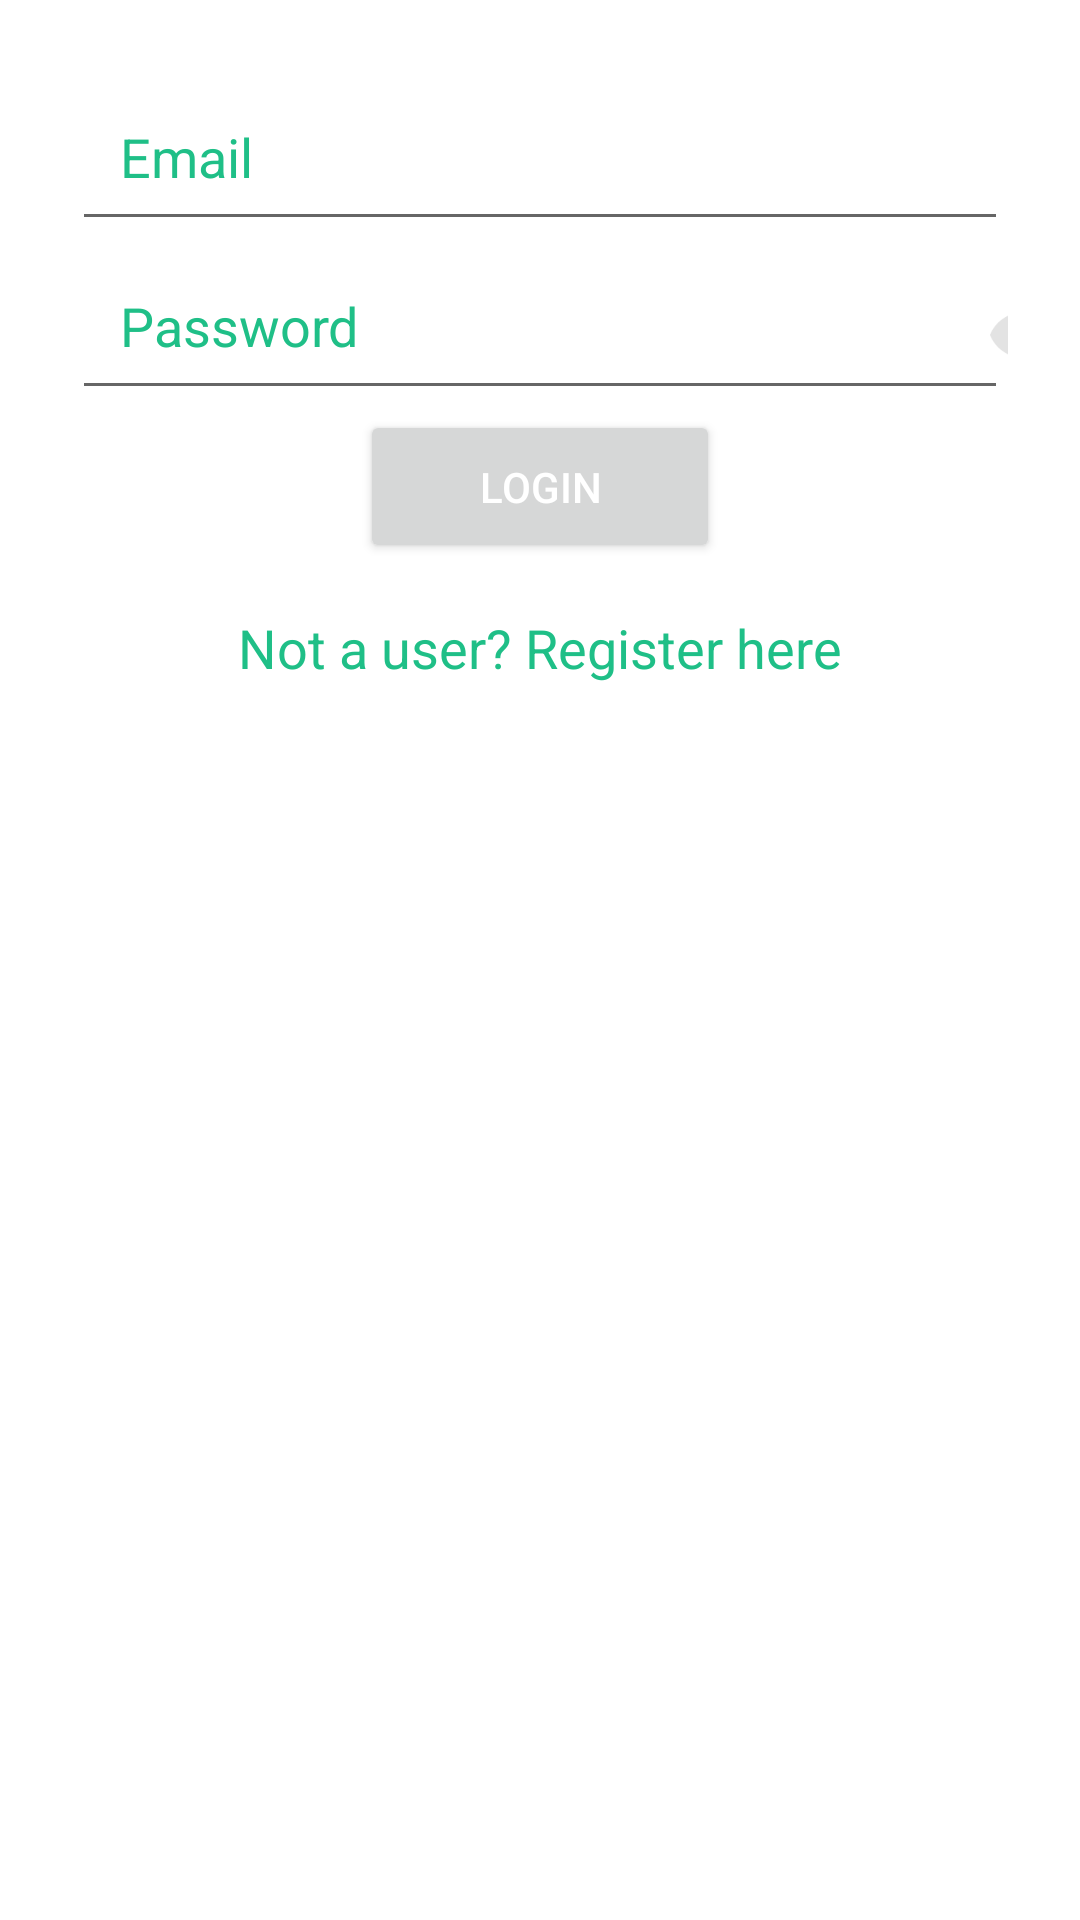

Reconstruct the res/layout file that produces this screen, plus the resources it refers to.
<!-- AndroidManifest.xml: application theme Theme.LibraryApp -->
<!-- res/layout/activity_login.xml -->
<?xml version="1.0" encoding="utf-8"?>
<androidx.constraintlayout.widget.ConstraintLayout
    xmlns:android="http://schemas.android.com/apk/res/android"
    xmlns:app="http://schemas.android.com/apk/res-auto"
    xmlns:tools="http://schemas.android.com/tools"
    android:layout_width="match_parent"
    android:layout_height="match_parent"
    android:padding="24dp"
    tools:context=".LoginActivity">

    <EditText
        android:id="@+id/emailEditText"
        android:layout_width="0dp"
        android:layout_height="wrap_content"
        android:hint="@string/email"
        android:textColorHint="@color/secondary"
        android:inputType="textEmailAddress"
        android:textColor="#2a2a2a"
        app:layout_constraintTop_toTopOf="parent"
        app:layout_constraintStart_toStartOf="parent"
        app:layout_constraintEnd_toEndOf="parent"
        android:padding="16dp"/>


    <EditText
        android:id="@+id/passwordEditText"
        android:layout_width="0dp"
        android:layout_height="wrap_content"
        android:hint="@string/password"
        android:textColorHint="@color/secondary"
        android:importantForAutofill="no"
        android:inputType="textPassword"
        android:textColor="#2a2a2a"
        android:padding="16dp"
        app:layout_constraintEnd_toEndOf="parent"
        app:layout_constraintStart_toStartOf="parent"
        app:layout_constraintTop_toBottomOf="@id/emailEditText" />


    <ImageView
        android:id="@+id/passwordToggle"
        android:layout_width="24dp"
        android:layout_height="24dp"
        android:layout_marginStart="305dp"
        android:layout_marginTop="19dp"
        android:layout_marginBottom="13dp"
        android:src="@drawable/visibility"
        app:layout_constraintBottom_toBottomOf="@+id/passwordEditText"
        app:layout_constraintRight_toRightOf="@id/passwordEditText"
        app:layout_constraintStart_toStartOf="@+id/passwordEditText"
        app:layout_constraintTop_toTopOf="@+id/passwordEditText"
        tools:ignore="MissingConstraints" />

    <Button
        android:id="@+id/loginButton"
        android:layout_width="120dp"
        android:layout_height="wrap_content"
        android:text="@string/login"
        android:textColor="#FFFFFF"
        app:layout_constraintTop_toBottomOf="@id/passwordEditText"
        app:layout_constraintStart_toStartOf="parent"
        app:layout_constraintEnd_toEndOf="parent"
        android:padding="16dp"/>

    <TextView
        android:id="@+id/registerTextView"
        android:layout_width="wrap_content"
        android:layout_height="wrap_content"
        android:text="Not a user? Register here"
        android:textColor="@color/secondary"
        android:textSize="18sp"
        android:layout_gravity="center"
        android:paddingTop="16dp"
        app:layout_constraintTop_toBottomOf="@id/loginButton"
        app:layout_constraintStart_toStartOf="parent"
        app:layout_constraintEnd_toEndOf="parent"
        android:clickable="true"
        android:focusable="true" />

</androidx.constraintlayout.widget.ConstraintLayout>
<!-- resources referenced by this layout -->
<resources>
  <color name="secondary">#1FBF87</color>
  <!-- drawable visibility: png bitmap (drawable, 2917 bytes) -->
  <string name="email">Email</string>
  <string name="login">Login</string>
  <string name="password">Password</string>
  <style name="Theme.LibraryApp" parent="Theme.MaterialComponents.DayNight.NoActionBar">
          <item name="colorPrimary">@color/primary</item>
          <item name="colorSecondary">@color/secondary</item>
          <item name="android:windowBackground">@color/white</item>
      </style>
  <color name="primary">#2196F3</color>
  <color name="white">#FFFFFFFF</color>
</resources>
